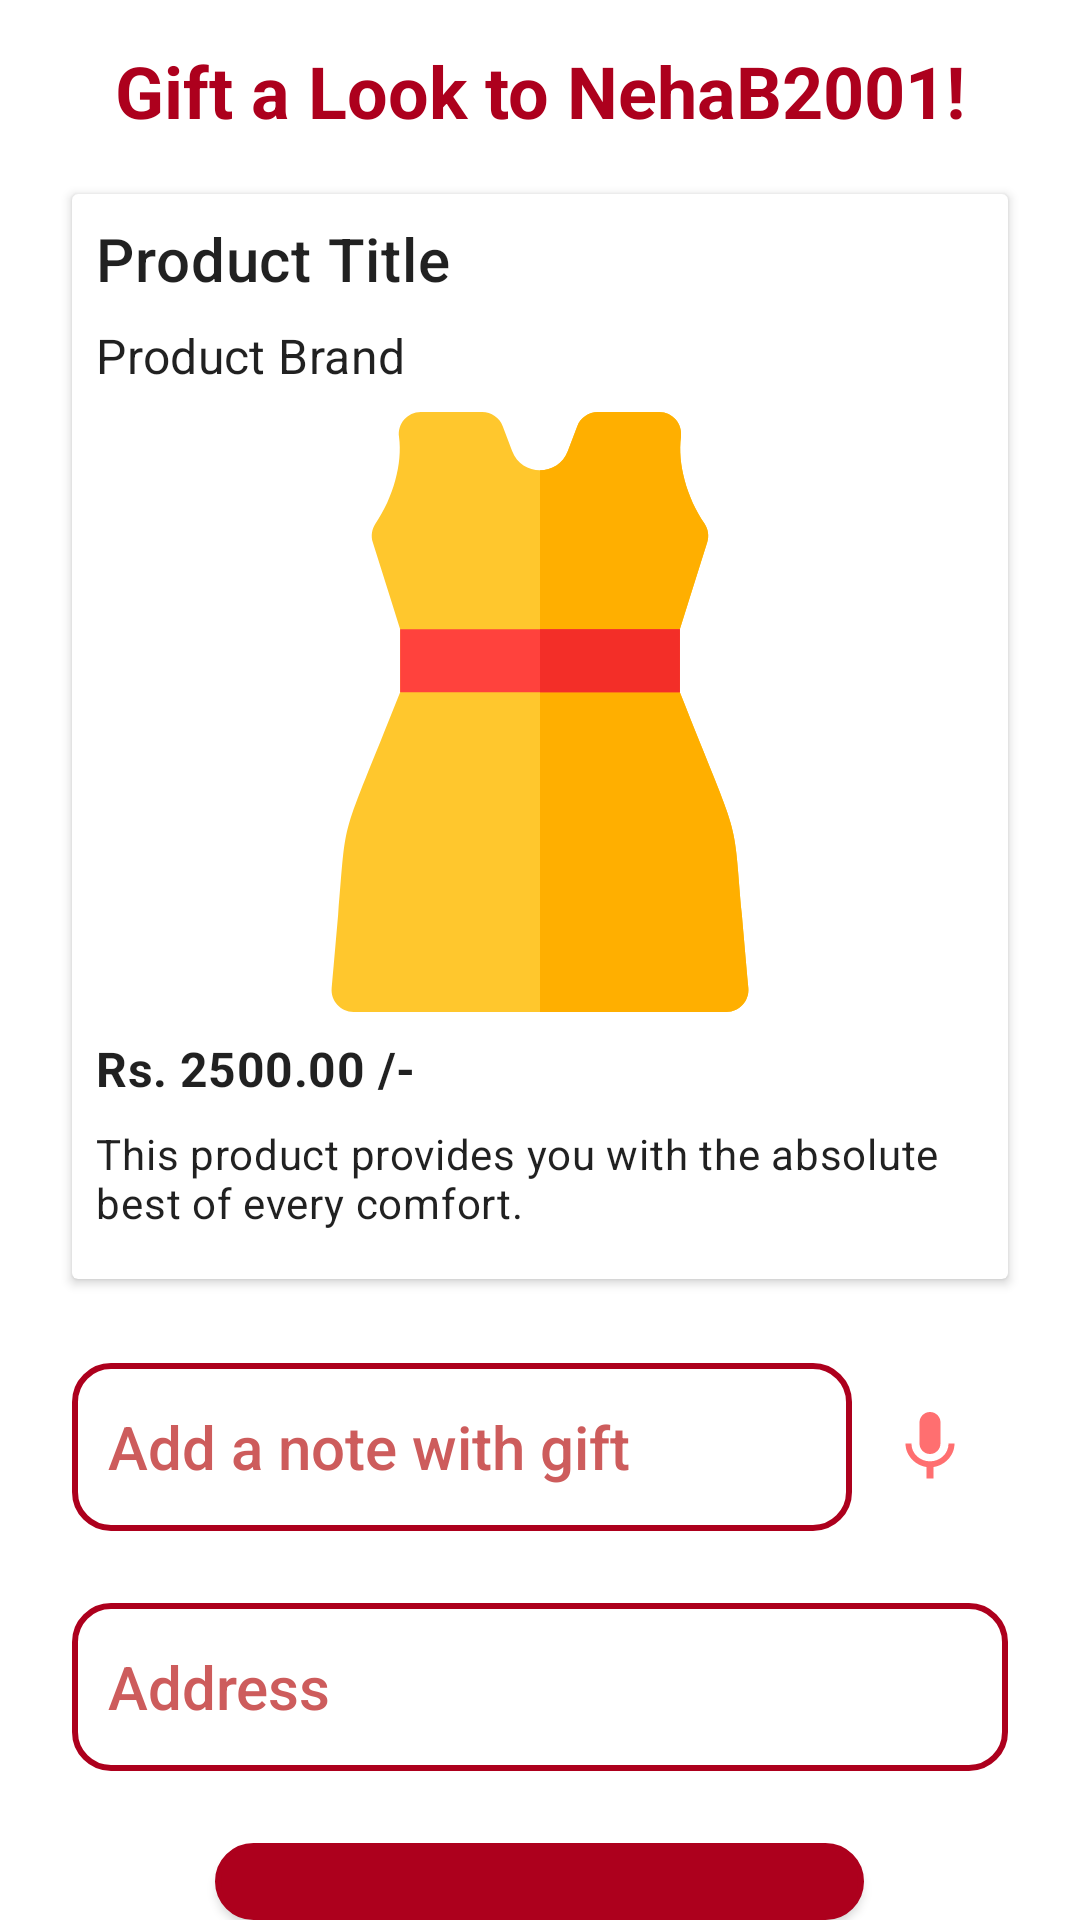

Here is an Android app screen rendered from its layout file. Give the layout XML and the strings, colors and styles it references.
<!-- AndroidManifest.xml: application theme Theme.GiftALook -->
<!-- res/layout/fragment_gift_outfit.xml -->
<?xml version="1.0" encoding="utf-8"?>
<RelativeLayout xmlns:android="http://schemas.android.com/apk/res/android"
    xmlns:app="http://schemas.android.com/apk/res-auto"
    xmlns:tools="http://schemas.android.com/tools"
    android:id="@+id/fragment_container"
    android:layout_width="match_parent"
    android:layout_height="match_parent"
    android:layout_margin="16dp"
    tools:context=".Fragments.GiftOutfitFragment">

    <TextView
        android:id="@+id/intro_text_view"
        android:layout_width="match_parent"
        android:layout_height="wrap_content"
        android:gravity="center"
        android:lines="2"
        android:text="Gift a Look to NehaB2001!"
        android:textAlignment="center"
        android:textAppearance="@style/TextAppearance.MaterialComponents.Headline5"
        android:textColor="@color/colorPrimaryDark"
        android:textStyle="bold" />

    <androidx.cardview.widget.CardView xmlns:android="http://schemas.android.com/apk/res/android"
        xmlns:app="http://schemas.android.com/apk/res-auto"
        android:id="@+id/product_card"
        android:layout_width="match_parent"
        android:layout_height="wrap_content"
        android:layout_below="@id/intro_text_view"
        android:layout_marginStart="24dp"
        android:layout_marginTop="4dp"
        android:layout_marginEnd="24dp"
        android:layout_marginBottom="4dp"
        android:elevation="2dp">

        <LinearLayout
            android:layout_width="wrap_content"
            android:layout_height="wrap_content"
            android:orientation="vertical"
            android:padding="8dp">

            <TextView
                android:id="@+id/product_title_textview"
                android:layout_width="wrap_content"
                android:layout_height="wrap_content"
                android:layout_marginBottom="8dp"
                android:text="Product Title"
                android:textAppearance="@style/TextAppearance.MaterialComponents.Headline6" />

            <TextView
                android:id="@+id/product_brand_textview"
                android:layout_width="wrap_content"
                android:layout_height="wrap_content"
                android:layout_marginBottom="8dp"
                android:text="Product Brand"
                android:textAppearance="@style/TextAppearance.MaterialComponents.Subtitle1" />

            <ImageView
                android:id="@+id/product_image_view"
                android:layout_width="200dp"
                android:layout_height="200dp"
                android:layout_gravity="center_horizontal"
                android:layout_marginBottom="8dp"
                android:scaleType="fitXY"
                android:src="@drawable/ic_dress" />

            <TextView
                android:id="@+id/product_cost_textview"
                android:layout_width="wrap_content"
                android:layout_height="wrap_content"
                android:layout_marginBottom="8dp"
                android:text="Rs. 2500.00 /-"
                android:textAppearance="@style/TextAppearance.MaterialComponents.Subtitle1"
                android:textStyle="bold" />

            <TextView
                android:id="@+id/product_description_textview"
                android:layout_width="wrap_content"
                android:layout_height="wrap_content"
                android:layout_marginBottom="8dp"
                android:maxLines="4"
                android:text="This product provides you with the absolute best of every comfort."
                android:textAppearance="@style/TextAppearance.MaterialComponents.Body2" />


        </LinearLayout>


    </androidx.cardview.widget.CardView>

    <LinearLayout
        android:id="@+id/note_edittext_layout"
        android:layout_width="match_parent"
        android:layout_height="56dp"
        android:layout_below="@id/product_card"
        android:layout_marginLeft="24dp"
        android:layout_marginTop="24dp"
        android:layout_marginRight="24dp"
        android:orientation="horizontal">

        <EditText
            android:id="@+id/note_edittext"
            android:layout_width="0dp"
            android:layout_height="match_parent"
            android:layout_below="@id/product_card"
            android:layout_weight="1"
            android:background="@drawable/edit_text_shape"
            android:fontFamily="sans-serif-medium"
            android:hint="Add a note with gift"
            android:paddingLeft="12dp"
            android:textColor="@color/colorPrimaryDark"
            android:textColorHint="@color/hintRed"
            android:textSize="20dp" />

        <ImageButton
            android:id="@+id/record_a_note"
            android:layout_width="wrap_content"
            android:layout_height="wrap_content"
            android:layout_gravity="center"
            android:backgroundTint="@color/white"
            android:clickable="true"
            android:focusable="true"
            android:src="@drawable/ic_mic" />

    </LinearLayout>

    <EditText
        android:id="@+id/address_edittext"
        android:layout_width="match_parent"
        android:layout_height="56dp"
        android:layout_below="@id/note_edittext_layout"
        android:layout_marginLeft="24dp"
        android:layout_marginTop="24dp"
        android:layout_marginRight="24dp"
        android:background="@drawable/edit_text_shape"
        android:fontFamily="sans-serif-medium"
        android:hint="Address"
        android:paddingLeft="12dp"
        android:textColor="@color/colorPrimaryDark"
        android:textColorHint="@color/hintRed"
        android:textSize="20dp" />

    <com.google.android.material.button.MaterialButton
        android:id="@+id/signup_button"
        android:layout_width="wrap_content"
        android:layout_height="wrap_content"
        android:layout_below="@id/address_edittext"
        android:layout_centerHorizontal="true"
        android:layout_marginLeft="24dp"
        android:layout_marginTop="24dp"
        android:layout_marginRight="24dp"
        android:background="@drawable/edit_text_shape"
        android:fontFamily="sans-serif-medium"
        android:text="PROCEED TO PAY"
        android:textColorHint="@color/colorPrimaryDark"
        android:textSize="20dp" />


</RelativeLayout>
<!-- resources referenced by this layout -->
<resources>
  <color name="colorPrimaryDark">#ad001d</color>
  <color name="hintRed">#CD5C5C</color>
  <color name="white">#FFFFFFFF</color>
  <!-- drawable edit_text_shape (drawable) -->
  <?xml version="1.0" encoding="utf-8"?>
  <shape xmlns:android="http://schemas.android.com/apk/res/android"
      android:shape="rectangle"
      android:padding="12dp">
  
      <solid android:color="#FFFFFF" />
  
      <stroke android:color="@color/colorPrimaryDark" android:width="2dp"></stroke>
      <corners
          android:bottomRightRadius="12dp"
          android:bottomLeftRadius="12dp"
          android:topLeftRadius="12dp"
          android:topRightRadius="12dp" />
  </shape>
  <!-- drawable ic_dress (drawable) -->
  <vector android:height="160dp" android:viewportHeight="512"
      android:viewportWidth="512" android:width="160dp" xmlns:android="http://schemas.android.com/apk/res/android">
      <path android:fillColor="#FFC72D" android:pathData="M433.776,491.595c-2.298,-25.587 -4.083,-46.092 -5.52,-62.639c-7.802,-89.589 -0.042,-56.346 -52.911,-189.902v-53.748l6.818,-21.616l16.534,-52.449c1.711,-5.457 0.849,-11.401 -2.36,-16.134c-15.21,-22.453 -23.077,-51.437 -20.043,-73.865C377.83,10.085 369.142,0 357.738,0h-52.424c-7.78,0 -14.748,4.808 -17.508,12.088l-8.03,21.142c-8.296,21.905 -39.257,21.9 -47.566,-0.012l-8.017,-21.129C221.434,4.808 214.466,0 206.686,0h-52.424c-11.4,0 -20.092,10.083 -18.557,21.242c3.035,22.416 -4.833,51.412 -20.043,73.865c-3.209,4.733 -4.071,10.677 -2.36,16.134l16.534,52.449l6.818,21.616v53.748C83.837,372.481 91.577,339.195 83.731,429.056c-1.436,16.534 -3.222,37.001 -5.507,62.539C77.236,502.506 85.849,512 96.88,512H415.12C426.165,512 434.763,502.493 433.776,491.595z"/>
      <path android:fillColor="#FFAF00" android:pathData="M433.776,491.595c-2.298,-25.587 -4.083,-46.092 -5.52,-62.639c-7.802,-89.587 -0.042,-56.346 -52.911,-189.902v-53.748l6.818,-21.616l16.534,-52.449c1.711,-5.457 0.849,-11.401 -2.36,-16.134c-15.21,-22.453 -23.077,-51.437 -20.043,-73.865C377.83,10.085 369.142,0 357.738,0h-52.424c-7.78,0 -14.748,4.808 -17.508,12.088l-8.03,21.142C275.63,44.182 265.815,49.657 256,49.655V512h159.12C426.165,512 434.763,502.493 433.776,491.595z"/>
      <path android:fillColor="#FF423D" android:pathData="M136.654,185.307h238.692v53.748h-238.692z"/>
      <path android:fillColor="#F32E28" android:pathData="M256,185.307h119.346v53.748h-119.346z"/>
  </vector>
  <!-- drawable ic_mic (drawable) -->
  <vector android:height="28dp" android:tint="#FF6F70"
      android:viewportHeight="24" android:viewportWidth="24"
      android:width="28dp" xmlns:android="http://schemas.android.com/apk/res/android">
      <path android:fillColor="@android:color/white" android:pathData="M12,14c1.66,0 2.99,-1.34 2.99,-3L15,5c0,-1.66 -1.34,-3 -3,-3S9,3.34 9,5v6c0,1.66 1.34,3 3,3zM17.3,11c0,3 -2.54,5.1 -5.3,5.1S6.7,14 6.7,11L5,11c0,3.41 2.72,6.23 6,6.72L11,21h2v-3.28c3.28,-0.48 6,-3.3 6,-6.72h-1.7z"/>
  </vector>
  <style name="Theme.GiftALook" parent="Theme.MaterialComponents.DayNight.DarkActionBar">
          
          <item name="colorPrimary">#ad001d</item>
          <item name="colorPrimaryDark">#ad001d</item>
          <item name="colorPrimaryVariant">#ad001d</item>
          <item name="colorOnPrimary">@color/white</item>
          
          <item name="colorSecondary">#ee6012</item>
          <item name="colorSecondaryVariant">#b42e00</item>
          <item name="colorOnSecondary">@color/black</item>
          
          <item name="android:statusBarColor" tools:targetApi="l">?attr/colorPrimaryVariant</item>
          
          <item name="colorAccent">#ffd600</item>
      </style>
  <color name="black">#FF000000</color>
</resources>
